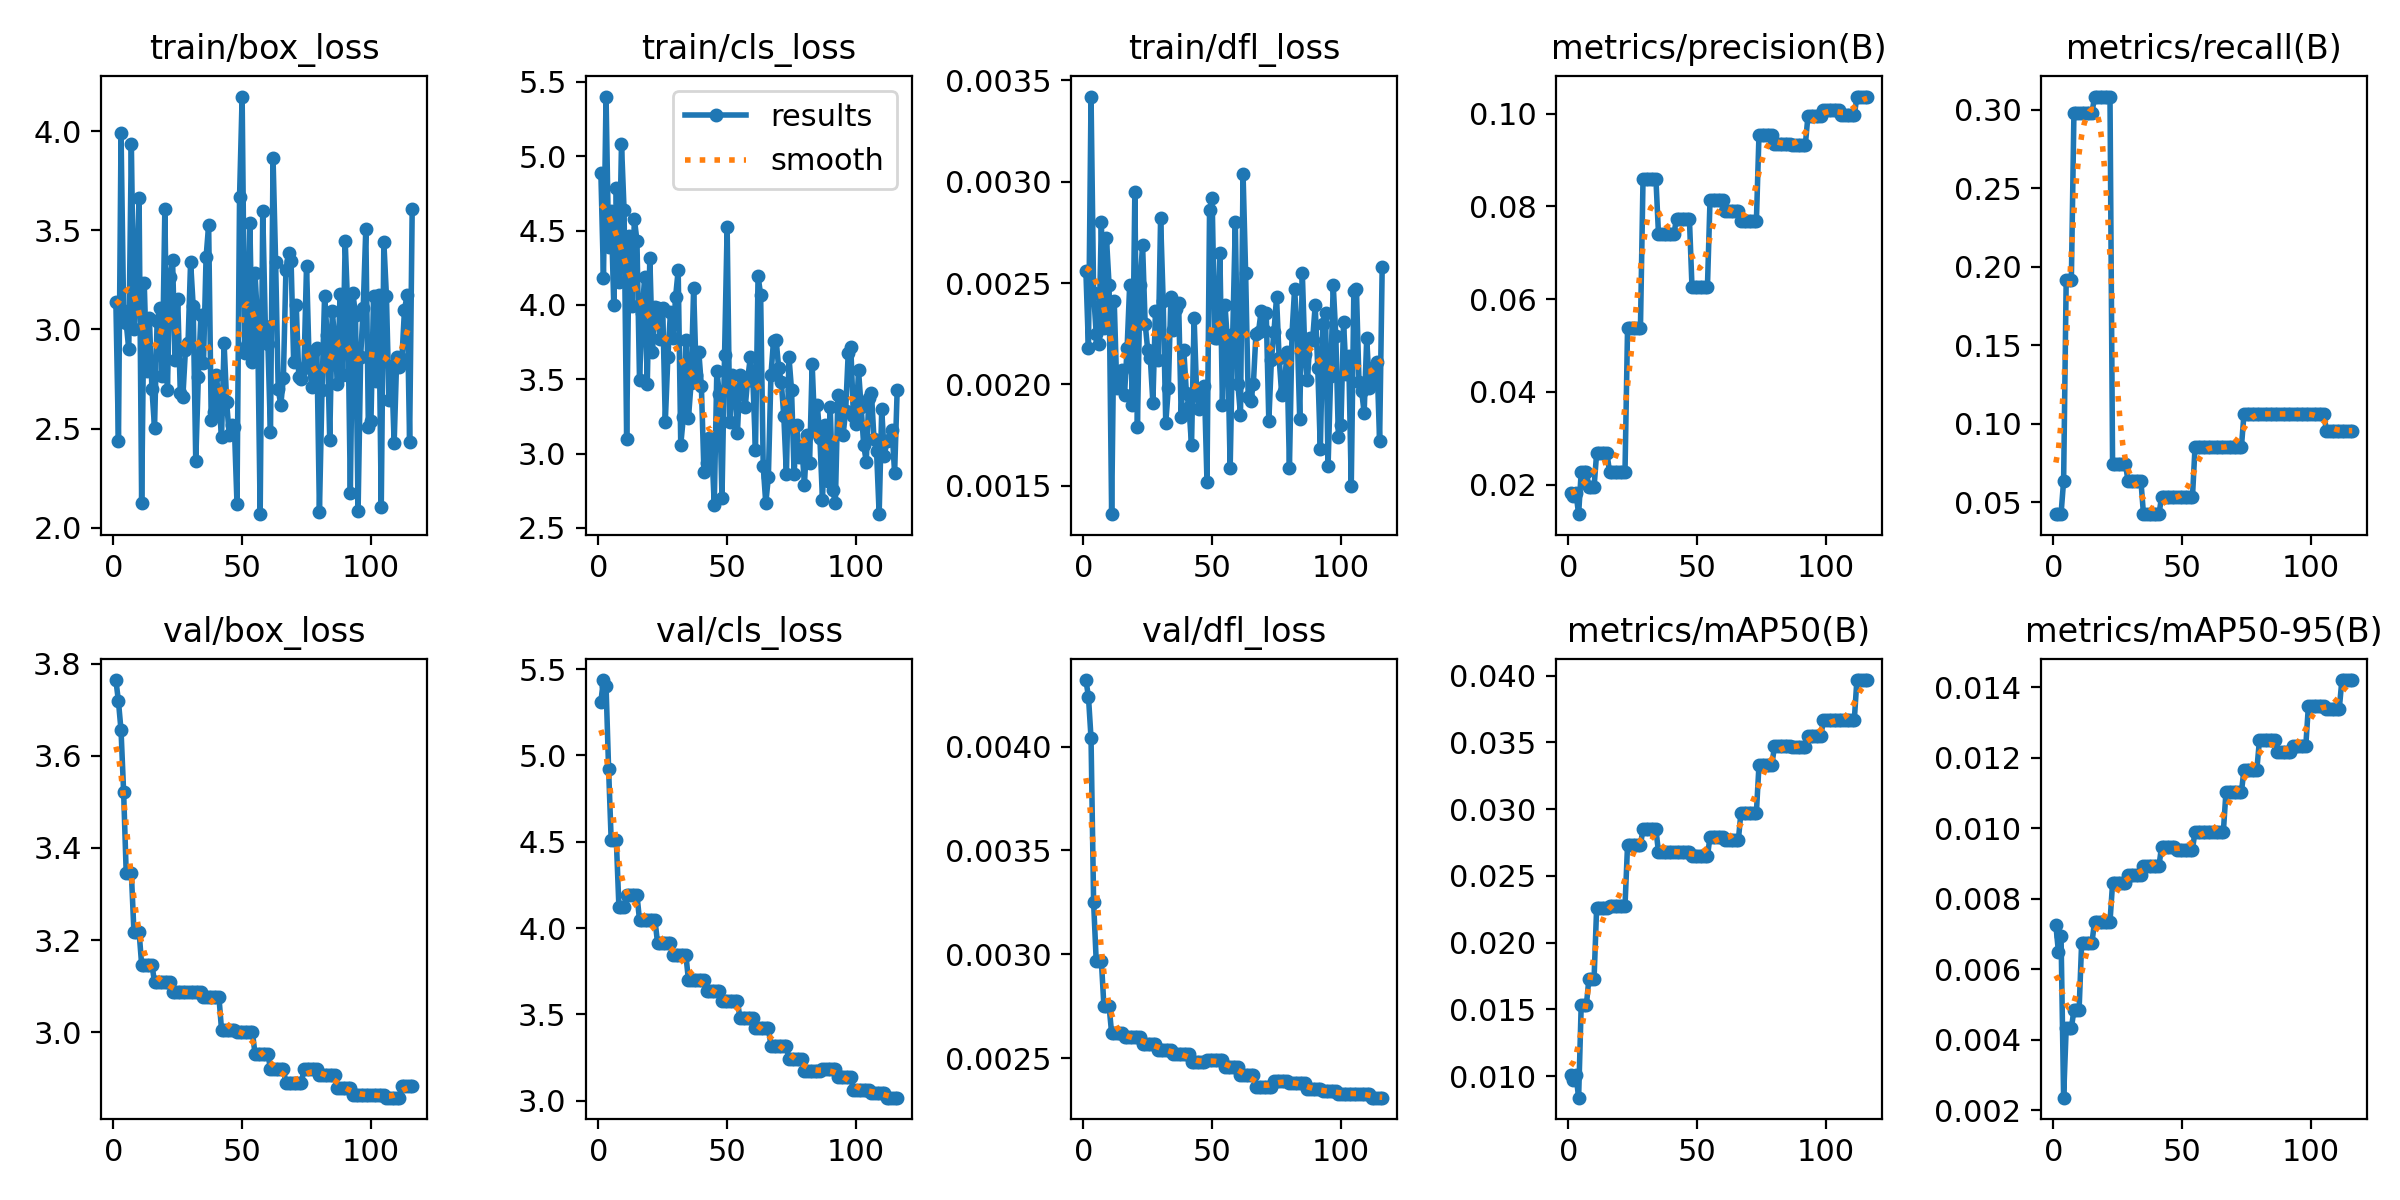

The table this chart was drawn from, first rows:
epoch, time, train/box_loss, train/cls_loss, train/dfl_loss, metrics/precision(B), metrics/recall(B), metrics/mAP50(B), metrics/mAP50-95(B), val/box_loss, val/cls_loss, val/dfl_loss, lr/pg0, lr/pg1, lr/pg2
1, 0.9894, 3.14, 4.886, 0.00256, 0.01826, 0.04255, 0.01008, 0.00725, 3.764, 5.311, 0.00432, 4e-05, 4e-05, 0.09604
2, 1.978, 2.436, 4.184, 0.00218, 0.01762, 0.04255, 0.0097, 0.00649, 3.718, 5.436, 0.00424, 8.99109e-05, 8.99109e-05, 0.09109
3, 2.921, 3.989, 5.401, 0.00342, 0.0181, 0.04255, 0.01007, 0.00696, 3.655, 5.404, 0.00404, 0.0001397, 0.0001397, 0.08614
4, 3.873, 3.095, 4.392, 0.00245, 0.01364, 0.06383, 0.00839, 0.00236, 3.522, 4.92, 0.00325, 0.0001894, 0.0001894, 0.08119
5, 5.151, 3.034, 4.63, 0.00225, 0.0227, 0.1915, 0.0153, 0.00433, 3.346, 4.507, 0.00297, 0.0002391, 0.0002391, 0.07624
6, 6.226, 2.9, 4.001, 0.0022, 0.0227, 0.1915, 0.0153, 0.00433, 3.346, 4.507, 0.00297, 0.0002886, 0.0002886, 0.07129
7, 7.238, 3.936, 4.784, 0.0028, 0.0227, 0.1915, 0.0153, 0.00433, 3.346, 4.507, 0.00297, 0.000338, 0.000338, 0.06634
8, 8.309, 3, 4.154, 0.00228, 0.01953, 0.2979, 0.01731, 0.00484, 3.219, 4.121, 0.00275, 0.0003873, 0.0003873, 0.06139
9, 9.322, 3.251, 5.082, 0.00272, 0.01953, 0.2979, 0.01731, 0.00484, 3.219, 4.121, 0.00275, 0.0004365, 0.0004365, 0.05644
10, 10.35, 3.665, 4.637, 0.00249, 0.01953, 0.2979, 0.01731, 0.00484, 3.219, 4.121, 0.00275, 0.0004856, 0.0004856, 0.05149
11, 11.53, 2.127, 3.1, 0.00136, 0.02682, 0.2979, 0.02262, 0.00676, 3.147, 4.193, 0.00262, 0.0005347, 0.0005347, 0.04653
12, 12.57, 3.235, 4.463, 0.00241, 0.02682, 0.2979, 0.02262, 0.00676, 3.147, 4.193, 0.00262, 0.0005836, 0.0005836, 0.04158
13, 13.51, 2.791, 3.99, 0.00198, 0.02682, 0.2979, 0.02262, 0.00676, 3.147, 4.193, 0.00262, 0.0006324, 0.0006324, 0.03663
14, 14.54, 3.059, 4.577, 0.00206, 0.02682, 0.2979, 0.02262, 0.00676, 3.147, 4.193, 0.00262, 0.0006811, 0.0006811, 0.03168
15, 15.55, 2.698, 4.431, 0.00207, 0.02682, 0.2979, 0.02262, 0.00676, 3.147, 4.193, 0.00262, 0.0007297, 0.0007297, 0.02673
16, 16.6, 2.505, 3.492, 0.00195, 0.02273, 0.3085, 0.02273, 0.00735, 3.109, 4.044, 0.0026, 0.0007783, 0.0007783, 0.02178
17, 17.65, 3.041, 3.945, 0.00218, 0.02273, 0.3085, 0.02273, 0.00735, 3.109, 4.044, 0.0026, 0.0008267, 0.0008267, 0.01683
18, 18.83, 3.11, 4.189, 0.00249, 0.02273, 0.3085, 0.02273, 0.00735, 3.109, 4.044, 0.0026, 0.000875, 0.000875, 0.01188
19, 19.87, 2.765, 3.468, 0.0019, 0.02273, 0.3085, 0.02273, 0.00735, 3.109, 4.044, 0.0026, 0.0009232, 0.0009232, 0.006923
20, 20.93, 3.605, 4.317, 0.00295, 0.02273, 0.3085, 0.02273, 0.00735, 3.109, 4.044, 0.0026, 0.0009714, 0.0009714, 0.001971
21, 21.98, 2.696, 3.68, 0.00179, 0.02273, 0.3085, 0.02273, 0.00735, 3.109, 4.044, 0.0026, 0.0009802, 0.0009802, 0.0009802
22, 23.02, 3.265, 3.987, 0.00249, 0.02273, 0.3085, 0.02273, 0.00735, 3.109, 4.044, 0.0026, 0.0009792, 0.0009792, 0.0009792
23, 24.21, 3.348, 3.98, 0.00269, 0.05384, 0.07447, 0.02734, 0.00844, 3.087, 3.914, 0.00257, 0.0009782, 0.0009782, 0.0009782
24, 25.23, 2.847, 3.773, 0.0023, 0.05384, 0.07447, 0.02734, 0.00844, 3.087, 3.914, 0.00257, 0.0009772, 0.0009772, 0.0009772
25, 26.22, 3.155, 3.978, 0.00217, 0.05384, 0.07447, 0.02734, 0.00844, 3.087, 3.914, 0.00257, 0.0009762, 0.0009762, 0.0009762
26, 27.23, 2.68, 3.213, 0.00213, 0.05384, 0.07447, 0.02734, 0.00844, 3.087, 3.914, 0.00257, 0.0009752, 0.0009752, 0.0009752
27, 28.21, 2.662, 3.652, 0.00191, 0.05384, 0.07447, 0.02734, 0.00844, 3.087, 3.914, 0.00257, 0.0009743, 0.0009743, 0.0009743
28, 29.23, 2.898, 3.949, 0.00236, 0.05384, 0.07447, 0.02734, 0.00844, 3.087, 3.914, 0.00257, 0.0009733, 0.0009733, 0.0009733
29, 30.24, 2.93, 3.776, 0.00212, 0.08597, 0.06383, 0.02847, 0.00869, 3.087, 3.843, 0.00254, 0.0009723, 0.0009723, 0.0009723
30, 31.38, 3.341, 4.054, 0.00282, 0.08597, 0.06383, 0.02847, 0.00869, 3.087, 3.843, 0.00254, 0.0009713, 0.0009713, 0.0009713
31, 32.4, 3.118, 4.233, 0.00241, 0.08597, 0.06383, 0.02847, 0.00869, 3.087, 3.843, 0.00254, 0.0009703, 0.0009703, 0.0009703
32, 33.38, 2.336, 3.06, 0.00181, 0.08597, 0.06383, 0.02847, 0.00869, 3.087, 3.843, 0.00254, 0.0009693, 0.0009693, 0.0009693
33, 34.35, 2.76, 3.243, 0.00198, 0.08597, 0.06383, 0.02847, 0.00869, 3.087, 3.843, 0.00254, 0.0009683, 0.0009683, 0.0009683
34, 35.35, 3.071, 3.762, 0.00243, 0.08597, 0.06383, 0.02847, 0.00869, 3.087, 3.843, 0.00254, 0.0009673, 0.0009673, 0.0009673
35, 36.4, 2.829, 3.242, 0.00227, 0.0741, 0.04255, 0.02679, 0.00893, 3.076, 3.696, 0.00252, 0.0009663, 0.0009663, 0.0009663
36, 37.51, 3.363, 3.472, 0.00237, 0.0741, 0.04255, 0.02679, 0.00893, 3.076, 3.696, 0.00252, 0.0009654, 0.0009654, 0.0009654
37, 38.53, 3.526, 4.113, 0.0024, 0.0741, 0.04255, 0.02679, 0.00893, 3.076, 3.696, 0.00252, 0.0009644, 0.0009644, 0.0009644
38, 39.56, 2.545, 3.525, 0.00184, 0.0741, 0.04255, 0.02679, 0.00893, 3.076, 3.696, 0.00252, 0.0009634, 0.0009634, 0.0009634
39, 40.53, 2.585, 3.684, 0.00217, 0.0741, 0.04255, 0.02679, 0.00893, 3.076, 3.696, 0.00252, 0.0009624, 0.0009624, 0.0009624
40, 41.52, 2.77, 3.455, 0.00196, 0.0741, 0.04255, 0.02679, 0.00893, 3.076, 3.696, 0.00252, 0.0009614, 0.0009614, 0.0009614
41, 42.52, 2.632, 2.878, 0.00189, 0.0741, 0.04255, 0.02679, 0.00893, 3.076, 3.696, 0.00252, 0.0009604, 0.0009604, 0.0009604
42, 43.68, 2.458, 2.933, 0.0017, 0.07737, 0.05319, 0.02681, 0.00948, 3.006, 3.638, 0.00248, 0.0009594, 0.0009594, 0.0009594
43, 44.66, 2.929, 3.106, 0.00233, 0.07737, 0.05319, 0.02681, 0.00948, 3.006, 3.638, 0.00248, 0.0009584, 0.0009584, 0.0009584
44, 45.64, 2.632, 3.054, 0.00195, 0.07737, 0.05319, 0.02681, 0.00948, 3.006, 3.638, 0.00248, 0.0009574, 0.0009574, 0.0009574
45, 46.62, 2.466, 2.657, 0.00188, 0.07737, 0.05319, 0.02681, 0.00948, 3.006, 3.638, 0.00248, 0.0009564, 0.0009564, 0.0009564
46, 47.6, 2.519, 3.554, 0.0019, 0.07737, 0.05319, 0.02681, 0.00948, 3.006, 3.638, 0.00248, 0.0009555, 0.0009555, 0.0009555
47, 48.52, 2.507, 3.399, 0.00199, 0.07737, 0.05319, 0.02681, 0.00948, 3.006, 3.638, 0.00248, 0.0009545, 0.0009545, 0.0009545
48, 49.64, 2.123, 2.704, 0.00152, 0.06269, 0.05319, 0.02647, 0.0094, 3, 3.577, 0.00249, 0.0009535, 0.0009535, 0.0009535
49, 50.63, 3.669, 3.661, 0.00286, 0.06269, 0.05319, 0.02647, 0.0094, 3, 3.577, 0.00249, 0.0009525, 0.0009525, 0.0009525
50, 51.62, 4.174, 4.522, 0.00292, 0.06269, 0.05319, 0.02647, 0.0094, 3, 3.577, 0.00249, 0.0009515, 0.0009515, 0.0009515
51, 52.62, 2.884, 3.21, 0.00223, 0.06269, 0.05319, 0.02647, 0.0094, 3, 3.577, 0.00249, 0.0009505, 0.0009505, 0.0009505
52, 53.6, 2.922, 3.526, 0.00223, 0.06269, 0.05319, 0.02647, 0.0094, 3, 3.577, 0.00249, 0.0009495, 0.0009495, 0.0009495
53, 54.73, 3.534, 3.422, 0.00265, 0.06269, 0.05319, 0.02647, 0.0094, 3, 3.577, 0.00249, 0.0009485, 0.0009485, 0.0009485
54, 55.71, 2.835, 3.14, 0.0019, 0.06269, 0.05319, 0.02647, 0.0094, 3, 3.577, 0.00249, 0.0009475, 0.0009475, 0.0009475
55, 56.72, 3.286, 3.53, 0.00239, 0.08135, 0.08511, 0.02792, 0.00991, 2.953, 3.478, 0.00246, 0.0009465, 0.0009465, 0.0009465
56, 57.73, 3.035, 3.473, 0.0022, 0.08135, 0.08511, 0.02792, 0.00991, 2.953, 3.478, 0.00246, 0.0009455, 0.0009455, 0.0009455
57, 58.7, 2.069, 3.31, 0.00159, 0.08135, 0.08511, 0.02792, 0.00991, 2.953, 3.478, 0.00246, 0.0009446, 0.0009446, 0.0009446
58, 59.68, 3.596, 3.502, 0.00225, 0.08135, 0.08511, 0.02792, 0.00991, 2.953, 3.478, 0.00246, 0.0009436, 0.0009436, 0.0009436
59, 60.81, 3.019, 3.649, 0.0028, 0.08135, 0.08511, 0.02792, 0.00991, 2.953, 3.478, 0.00246, 0.0009426, 0.0009426, 0.0009426
60, 61.85, 2.926, 3.489, 0.002, 0.08135, 0.08511, 0.02792, 0.00991, 2.953, 3.478, 0.00246, 0.0009416, 0.0009416, 0.0009416
... 56 more rows
